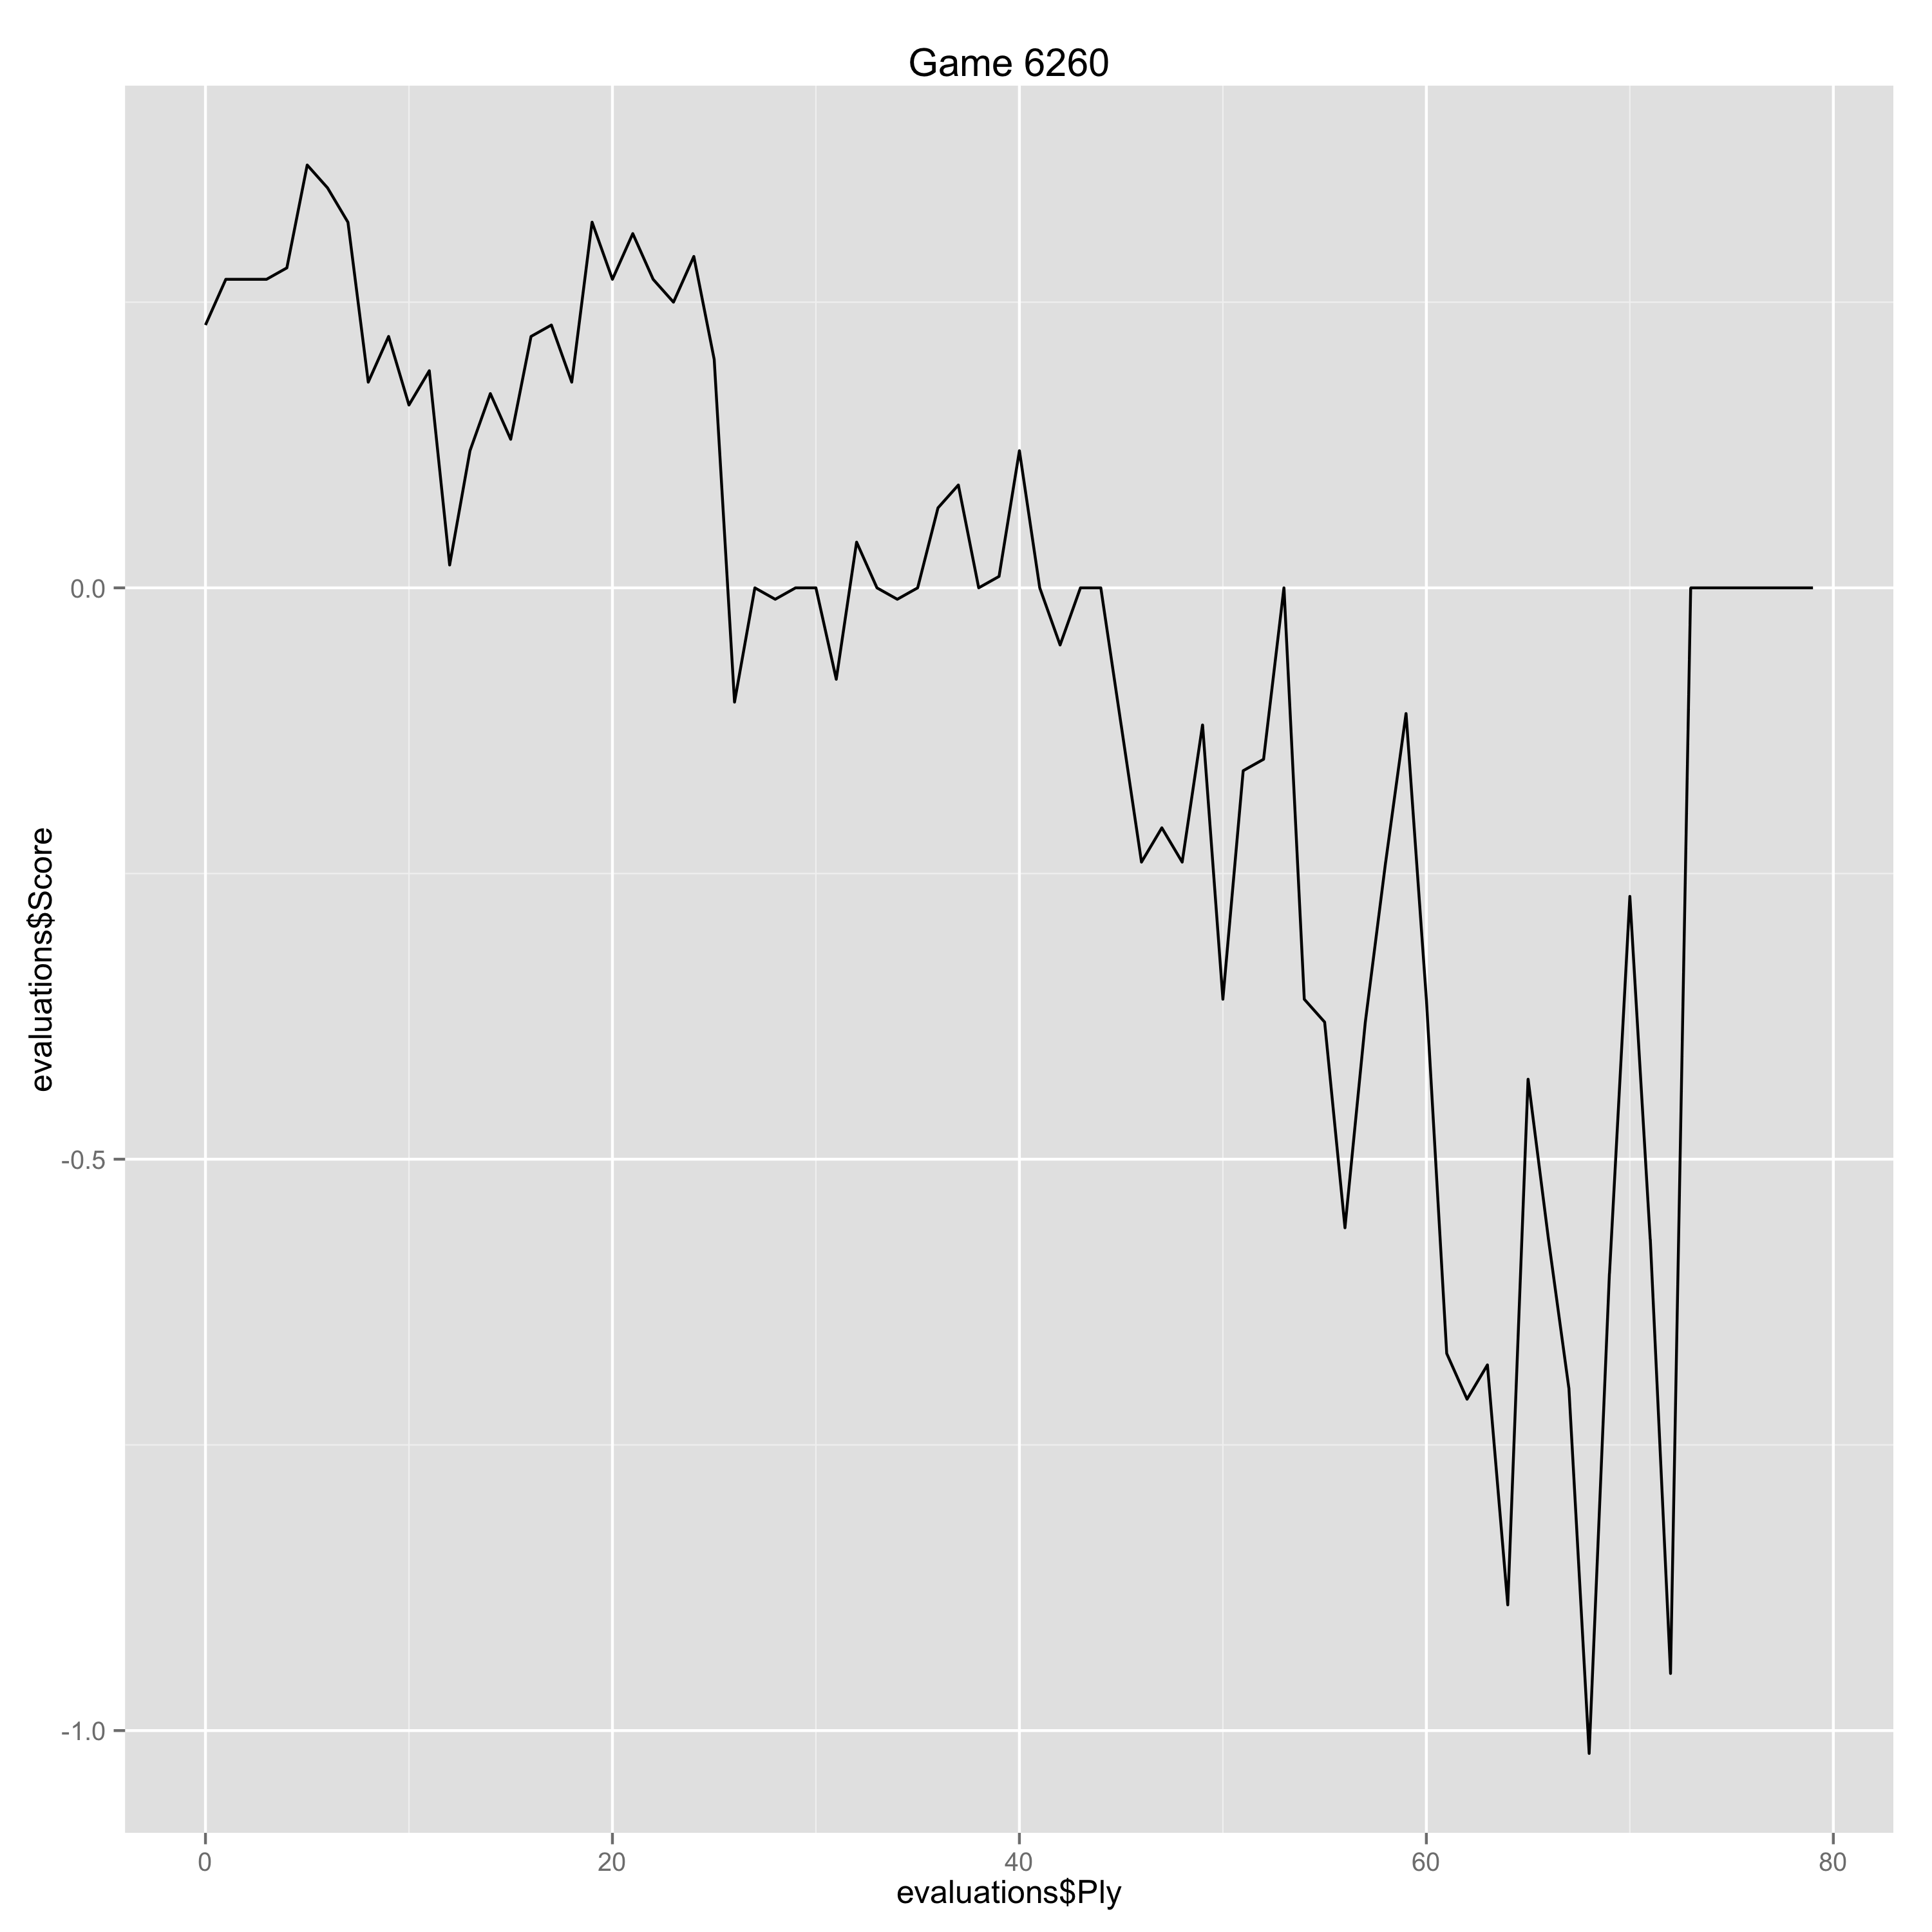

The data file committed next to this chart (first rows):
Ply, Move, White, Black, Score, Eval, Comment
0, [1], e4, , 0.23, 0.23, 
1, [1], , e5, 0.27, -0.04, 
2, [2], Nf3, , 0.27, 0.0, 
3, [2], , Nf6, 0.27, 0.0, 
4, [3], Nxe5, , 0.28, 0.01, 
5, [3], , d6, 0.37, -0.09, 
6, [4], Nf3, , 0.35, -0.02, 
7, [4], , Nxe4, 0.32, 0.03, 
8, [5], Nc3, , 0.18, -0.14, 
9, [5], , Nxc3, 0.22, -0.04, 
10, [6], dxc3, , 0.16, -0.06, 
11, [6], , Be7, 0.19, -0.03, 
12, [7], Be3, , 0.02, -0.17, 
13, [7], , Nc6, 0.12, -0.1, 
14, [8], Qd2, , 0.17, 0.05, 
15, [8], , Be6, 0.13, 0.04, 
16, [9], O-O-O, , 0.22, 0.09, 
17, [9], , Qd7, 0.23, -0.01, 
18, [10], Kb1, , 0.18, -0.05, 
19, [10], , Bf6, 0.32, -0.14, 
20, [11], h4, , 0.27, -0.05, 
21, [11], , O-O-O, 0.31, -0.04, 
22, [12], Nd4, , 0.27, -0.04, 
23, [12], , Nxd4, 0.25, 0.02, 
24, [13], Bxd4, , 0.29, 0.04, 
25, [13], , Be5, 0.2, 0.09, 
26, [14], f4, , -0.1, -0.3, 
27, [14], , c5, 0.0, -0.1, 
28, [15], Bxe5, , -0.01, -0.01, 
29, [15], , dxe5, 0.0, -0.01, 
30, [16], Qxd7+, , 0.0, 0.0, 
31, [16], , Rxd7, -0.08, 0.08, 
32, [17], Rxd7, , 0.04, 0.12, 
33, [17], , Bxd7, 0.0, 0.04, 
34, [18], fxe5, , -0.01, -0.01, 
35, [18], , Re8, 0.0, -0.01, 
36, [19], Bc4, , 0.07, 0.07, 
37, [19], , Rxe5, 0.09, -0.02, 
38, [20], Bxf7, , 0.0, -0.09, 
39, [20], , Bc6, 0.01, -0.01, 
40, [21], Rg1, , 0.12, 0.11, 
41, [21], , Bxg2, 0.0, 0.12, 
42, [22], b4, , -0.05, -0.05, 
43, [22], , Re7, 0.0, -0.05, 
44, [23], Rxg2, , 0.0, 0.0, 
45, [23], , Rxf7, -0.12, 0.12, 
46, [24], Rg5, , -0.24, -0.12, 
47, [24], , cxb4, -0.21, -0.03, 
48, [25], cxb4, , -0.24, -0.03, 
49, [25], , Kd7, -0.12, -0.12, 
50, [26], Kb2, , -0.36, -0.24, 
51, [26], , Ke6, -0.16, -0.2, 
52, [27], Kb3, , -0.15, 0.01, 
53, [27], , g6, 0.0, -0.15, 
54, [28], c4, , -0.36, -0.36, 
55, [28], , Rf3+, -0.38, 0.02, 
56, [29], Ka4, , -0.56, -0.18, 
57, [29], , Rf4, -0.38, -0.18, 
58, [30], Rb5, , -0.24, 0.14, 
59, [30], , Rf7, -0.11, -0.13, 
... 20 more rows
